The GitHub repository sinuose/CNNImageClassificationContests contains a labelled image folder "Dataset_1" with 2 categories: BRCA, GBM. Examples follow, each with its label.

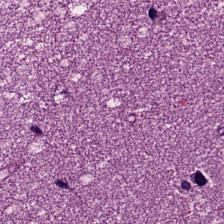
Label: GBM

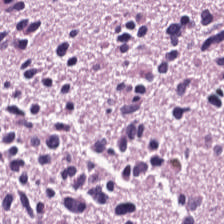
Label: GBM

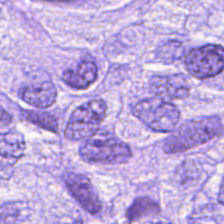
Label: BRCA

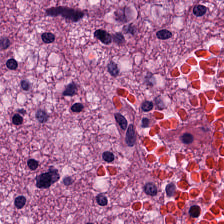
Label: GBM

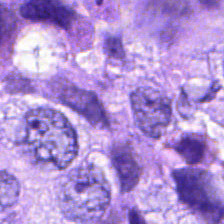
Label: BRCA

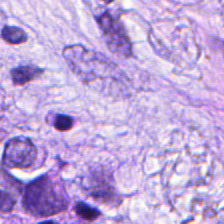
Label: BRCA
